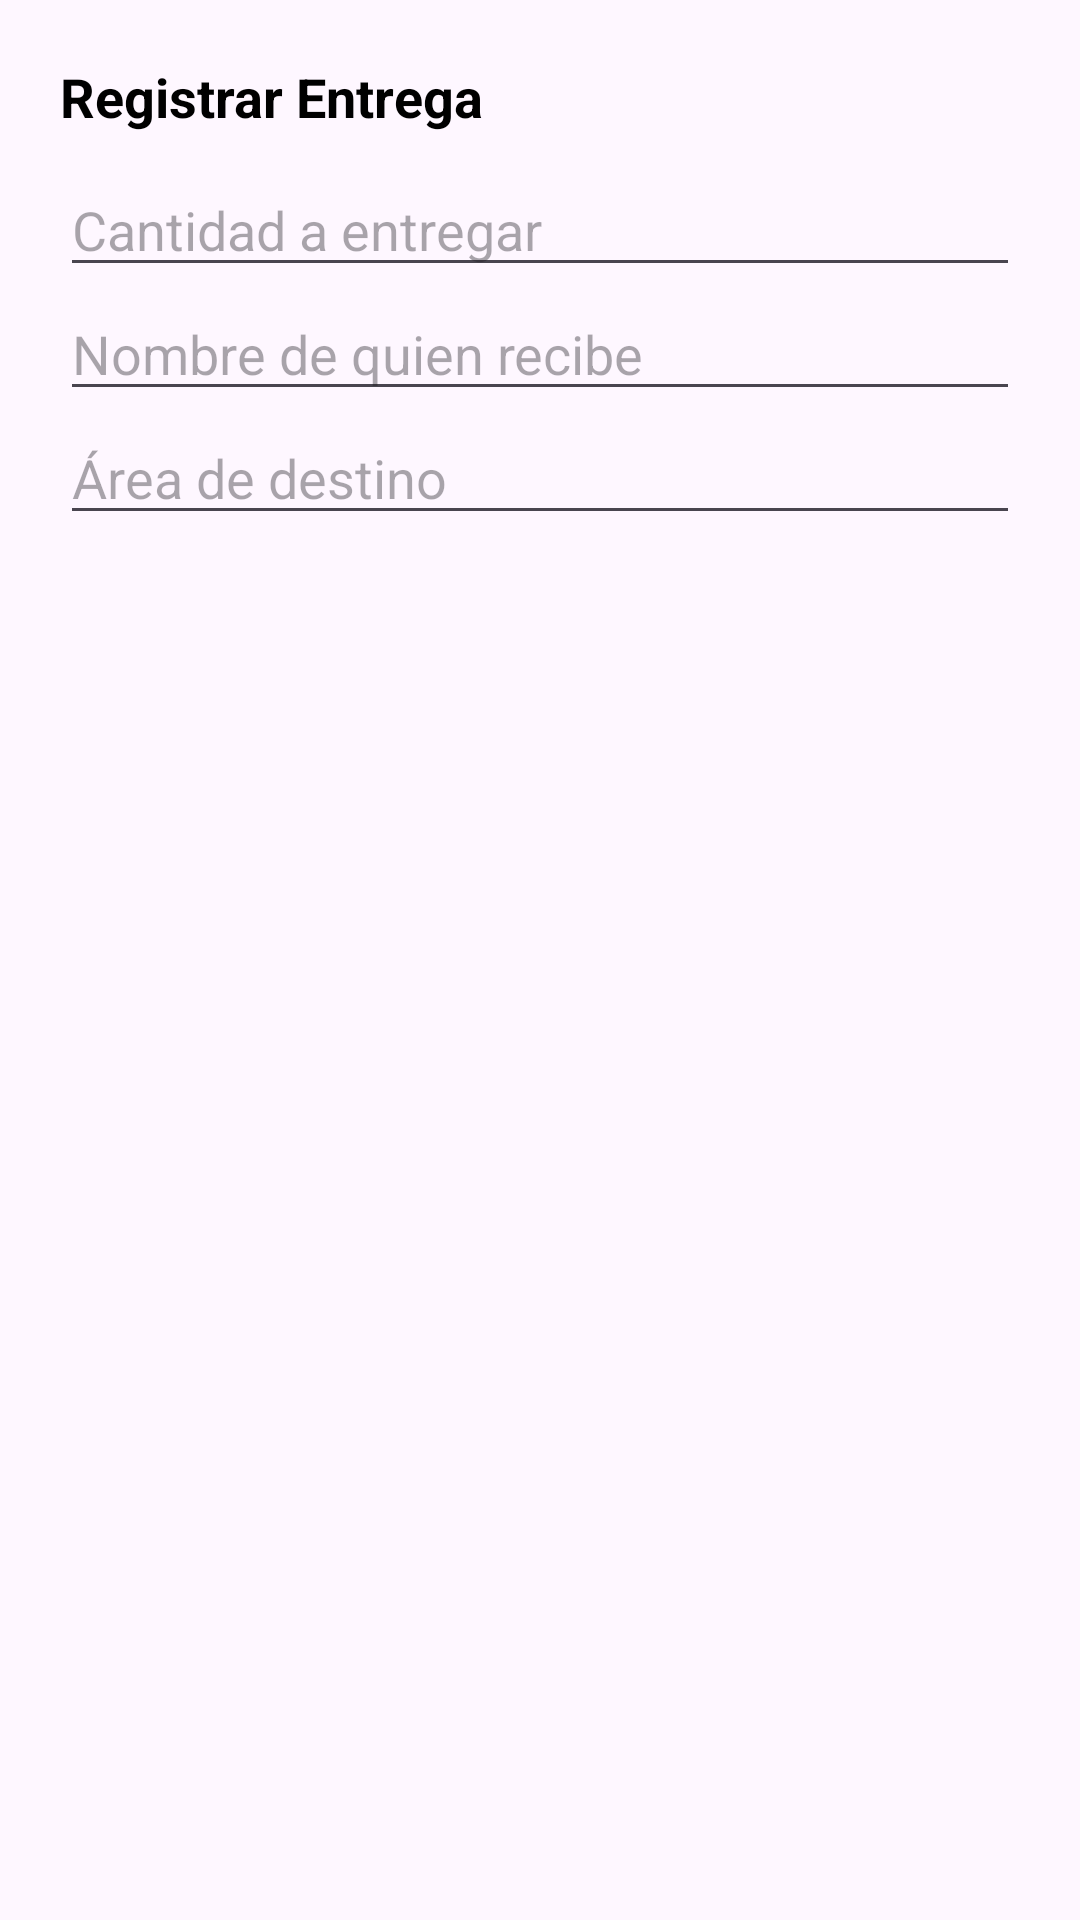

Write the Android layout XML for this screen, with the resource values it uses.
<!-- AndroidManifest.xml: application theme Theme.ControlJobMobile -->
<!-- res/layout/dialogo_entrega.xml -->
<?xml version="1.0" encoding="utf-8"?>
<LinearLayout xmlns:android="http://schemas.android.com/apk/res/android"
    xmlns:tools="http://schemas.android.com/tools"
    android:layout_width="match_parent"
    android:layout_height="wrap_content"
    android:orientation="vertical"
    android:padding="20dp">

    <TextView
        android:id="@+id/tvTituloDialogo"
        android:layout_width="match_parent"
        android:layout_height="wrap_content"
        android:text="Registrar Entrega"
        android:textColor="#000000"
        android:textSize="18sp"
        android:textStyle="bold"
        android:layout_marginBottom="10dp"/>

    <EditText
        android:id="@+id/etCantidadEntrega"
        android:layout_width="match_parent"
        android:layout_height="wrap_content"
        android:hint="Cantidad a entregar"
        android:inputType="number"
        android:importantForAutofill="no"
        tools:ignore="SpeakableTextPresentCheck" />

    <EditText
        android:id="@+id/etPersonaRecibe"
        android:layout_width="match_parent"
        android:layout_height="wrap_content"
        android:hint="Nombre de quien recibe"
        android:inputType="textPersonName"
        android:importantForAutofill="no"
        tools:ignore="SpeakableTextPresentCheck" />

    <EditText
        android:id="@+id/etAreaDestino"
        android:layout_width="match_parent"
        android:layout_height="wrap_content"
        android:hint="Área de destino"
        android:inputType="text"
        android:importantForAutofill="no"
        tools:ignore="SpeakableTextPresentCheck" />

</LinearLayout>
<!-- resources referenced by this layout -->
<resources>
  <style name="Theme.ControlJobMobile" parent="Base.Theme.ControlJobMobile" />
  <style name="Base.Theme.ControlJobMobile" parent="Theme.Material3.DayNight.NoActionBar">
          
          
      </style>
</resources>
